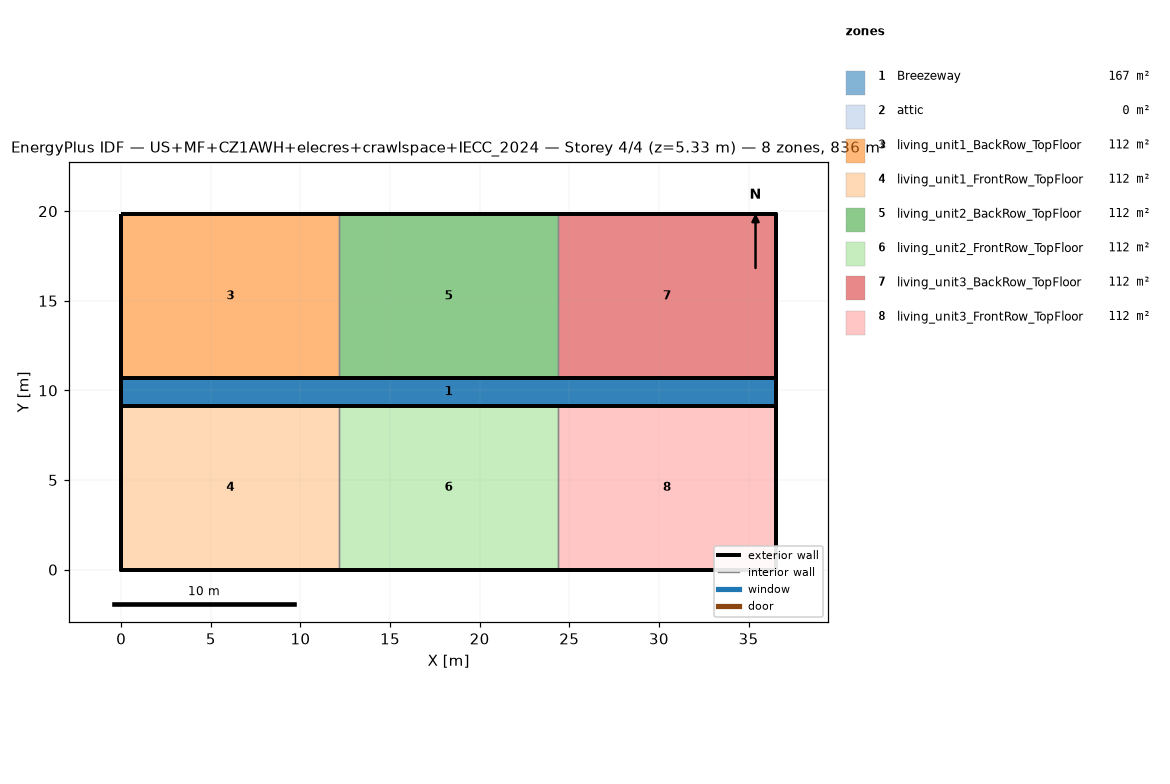
=== STOREY PLAN SPEC (per zone: floor XY polygon, exterior-wall plan segments, windows/doors) ===
zone 1: Breezeway  (167.0 m²)
  floor: (36.54, 9.16) (0.00, 9.16) (0.00, 10.68) (36.54, 10.68)
  floor: (36.54, 9.16) (0.00, 9.16) (0.00, 10.68) (36.54, 10.68)
  floor: (36.54, 9.16) (0.00, 9.16) (0.00, 10.68) (36.54, 10.68)
zone 2: attic  (0.0 m²)
  exterior wall: (36.54, 0.00) – (36.54, 19.84) – (36.54, 9.92)  [29.8 m]
  exterior wall: (0.00, 19.84) – (0.00, 0.00) – (0.00, 9.92)  [29.8 m]
zone 3: living_unit1_BackRow_TopFloor  (111.5 m²)
  floor: (12.18, 10.68) (0.00, 10.68) (0.00, 19.84) (12.18, 19.84)
  exterior wall: (12.18, 19.84) – (0.00, 19.84)  [12.2 m]
  exterior wall: (0.00, 19.84) – (0.00, 10.68)  [9.2 m]
  exterior wall: (0.00, 10.68) – (12.18, 10.68)  [12.2 m]
  interior walls: 1
zone 4: living_unit1_FrontRow_TopFloor  (111.5 m²)
  floor: (12.18, 0.00) (0.00, 0.00) (0.00, 9.16) (12.18, 9.16)
  exterior wall: (0.00, 0.00) – (12.18, 0.00)  [12.2 m]
  exterior wall: (0.00, 9.16) – (0.00, 0.00)  [9.2 m]
  exterior wall: (12.18, 9.16) – (0.00, 9.16)  [12.2 m]
  interior walls: 1
zone 5: living_unit2_BackRow_TopFloor  (111.5 m²)
  floor: (24.36, 10.68) (12.18, 10.68) (12.18, 19.84) (24.36, 19.84)
  exterior wall: (12.18, 10.68) – (24.36, 10.68)  [12.2 m]
  exterior wall: (24.36, 19.84) – (12.18, 19.84)  [12.2 m]
  interior walls: 2
zone 6: living_unit2_FrontRow_TopFloor  (111.5 m²)
  floor: (24.36, 0.00) (12.18, 0.00) (12.18, 9.16) (24.36, 9.16)
  exterior wall: (12.18, 0.00) – (24.36, 0.00)  [12.2 m]
  exterior wall: (24.36, 9.16) – (12.18, 9.16)  [12.2 m]
  interior walls: 2
zone 7: living_unit3_BackRow_TopFloor  (111.5 m²)
  floor: (36.54, 10.68) (24.36, 10.68) (24.36, 19.84) (36.54, 19.84)
  exterior wall: (36.54, 10.68) – (36.54, 19.84)  [9.2 m]
  exterior wall: (36.54, 19.84) – (24.36, 19.84)  [12.2 m]
  exterior wall: (24.36, 10.68) – (36.54, 10.68)  [12.2 m]
  interior walls: 1
zone 8: living_unit3_FrontRow_TopFloor  (111.5 m²)
  floor: (36.54, 0.00) (24.36, 0.00) (24.36, 9.16) (36.54, 9.16)
  exterior wall: (24.36, 0.00) – (36.54, 0.00)  [12.2 m]
  exterior wall: (36.54, 0.00) – (36.54, 9.16)  [9.2 m]
  exterior wall: (36.54, 9.16) – (24.36, 9.16)  [12.2 m]
  interior walls: 1

=== DERIVED (storey summary) ===
Building: US+MF+CZ1AWH+elecres+crawlspace+IECC_2024
Storey: 4 of 4  (floor level z = 5.33 m)
Storey gross floor area: 836.2 m²
Zones on this storey: 8
  - Breezeway: floor 167.0 m²
  - attic: floor 0.0 m²; exterior wall 59.5 m (81.9 m²); WWR 0.0%
  - living_unit1_BackRow_TopFloor: floor 111.5 m²; exterior wall 33.5 m (86.9 m²); WWR 0.0%
  - living_unit1_FrontRow_TopFloor: floor 111.5 m²; exterior wall 33.5 m (86.9 m²); WWR 0.0%
  - living_unit2_BackRow_TopFloor: floor 111.5 m²; exterior wall 24.4 m (63.1 m²); WWR 0.0%
  - living_unit2_FrontRow_TopFloor: floor 111.5 m²; exterior wall 24.4 m (63.1 m²); WWR 0.0%
  - living_unit3_BackRow_TopFloor: floor 111.5 m²; exterior wall 33.5 m (86.9 m²); WWR 0.0%
  - living_unit3_FrontRow_TopFloor: floor 111.5 m²; exterior wall 33.5 m (86.9 m²); WWR 0.0%
Zone adjacency (shared interzone walls):
  - living_unit1_BackRow_TopFloor ↔ living_unit2_BackRow_TopFloor
  - living_unit1_FrontRow_TopFloor ↔ living_unit2_FrontRow_TopFloor
  - living_unit2_BackRow_TopFloor ↔ living_unit3_BackRow_TopFloor
  - living_unit2_FrontRow_TopFloor ↔ living_unit3_FrontRow_TopFloor